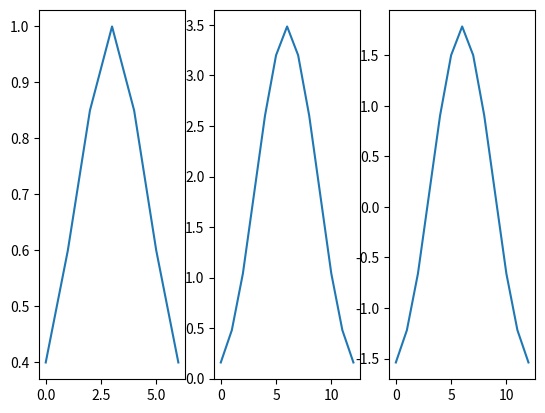

Python code for this plot:
import numpy as np
import matplotlib.pyplot as plt

# note_shape = [0.4, 0.85, 1.0, 0.85, 0.4]
note_shape = [0.4, 0.6, 0.85, 1.0, 0.85, 0.6, 0.4]
note_filter = np.convolve(note_shape, note_shape, mode='full')

plt.subplot(1, 3, 1)
plt.plot(note_shape)

plt.subplot(1, 3, 2)
plt.plot(note_filter)

note_filter -= np.mean(note_filter)
plt.subplot(1, 3, 3)
plt.plot(note_filter)

plt.savefig('tempo.png')

print(list(note_filter))

# Approx of the above filter
pitch_filter = [-1.20, -0.68, 0.16, 1.01, 1.40, 1.01, 0.16, -0.68, -1.20]
print(sum(pitch_filter))